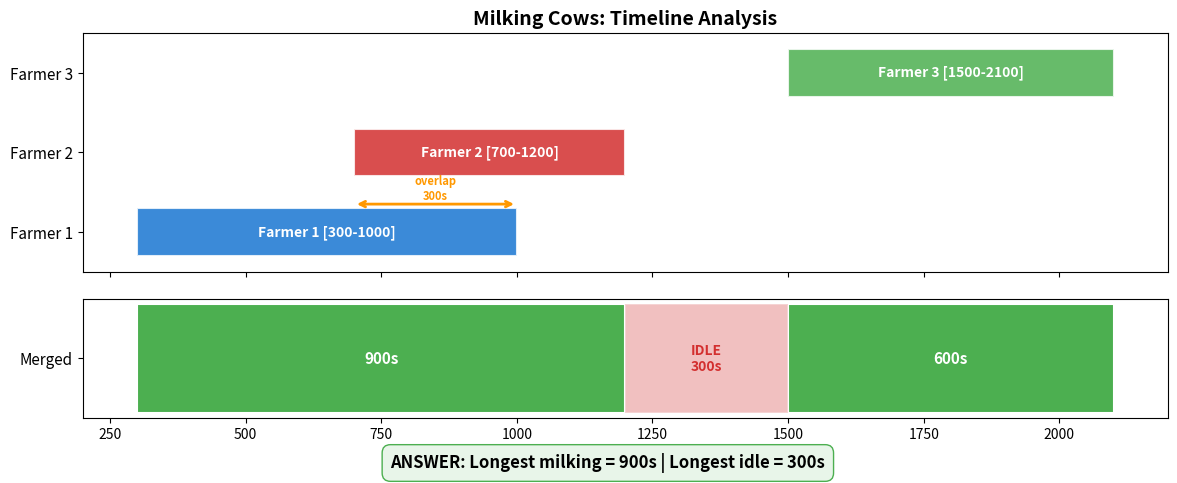
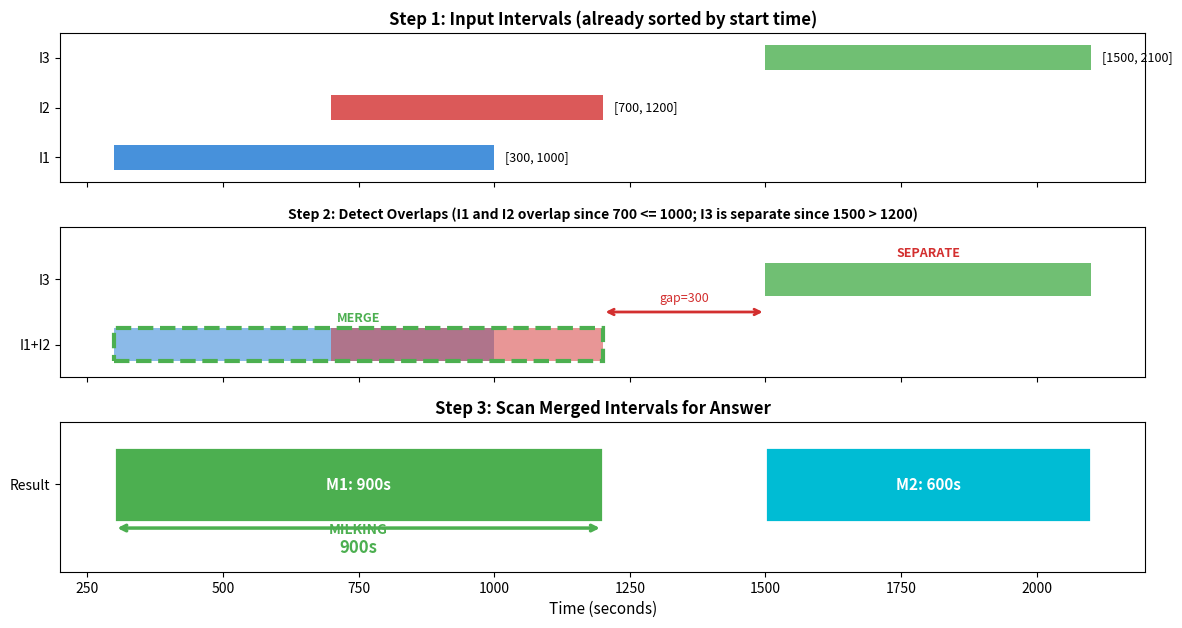

These charts were generated, in order, by the following Python code:
#!/usr/bin/env python3
"""Visualizations for Milking Cows interpretation."""
import matplotlib
matplotlib.use('Agg')
import matplotlib.pyplot as plt
import matplotlib.patches as mpatches
import numpy as np

COLORS = {
    'primary':   '#1976d2',
    'secondary': '#ff9800',
    'success':   '#4caf50',
    'danger':    '#d32f2f',
    'info':      '#00bcd4',
    'neutral':   '#9e9e9e',
}
FARMER_COLORS = ['#1976d2', '#d32f2f', '#4caf50']

# === DATA ===
intervals = [(300, 1000), (700, 1200), (1500, 2100)]
merged = [(300, 1200), (1500, 2100)]
farmers = ['Farmer 1', 'Farmer 2', 'Farmer 3']

# =========================================
# CHART 1: Timeline / Gantt Chart
# =========================================
fig, (ax1, ax2) = plt.subplots(2, 1, figsize=(14, 5), height_ratios=[3, 1.5],
                                sharex=True, gridspec_kw={'hspace': 0.15})

# Top: Individual farmer intervals
for i, ((s, e), name) in enumerate(zip(intervals, farmers)):
    ax1.barh(i, e - s, left=s, height=0.6, color=FARMER_COLORS[i],
             edgecolor='white', linewidth=1.5, alpha=0.85)
    ax1.text(s + (e - s) / 2, i, '{} [{}-{}]'.format(name, s, e),
             ha='center', va='center', fontsize=10, fontweight='bold', color='white')

ax1.set_yticks(range(3))
ax1.set_yticklabels(farmers, fontsize=11)
ax1.set_title('Milking Cows: Timeline Analysis', fontsize=14, fontweight='bold')
ax1.set_ylim(-0.5, 2.5)

# Annotate overlap between Farmer 1 and 2
ax1.annotate('', xy=(700, 0.35), xytext=(1000, 0.35),
             arrowprops=dict(arrowstyle='<->', color='#ff9800', lw=2))
ax1.text(850, 0.55, 'overlap\n300s', ha='center', va='center',
         fontsize=8, color='#ff9800', fontweight='bold')

# Bottom: Merged timeline
for s, e in merged:
    ax2.barh(0, e - s, left=s, height=0.6, color=COLORS['success'],
             edgecolor='white', linewidth=1.5)
    ax2.text(s + (e - s) / 2, 0, '{}s'.format(e - s),
             ha='center', va='center', fontsize=11, fontweight='bold', color='white')

# Mark the gap
gap_start = merged[0][1]
gap_end = merged[1][0]
ax2.barh(0, gap_end - gap_start, left=gap_start, height=0.6,
         color=COLORS['danger'], edgecolor='white', linewidth=1.5, alpha=0.3)
ax2.text(gap_start + (gap_end - gap_start) / 2, 0, 'IDLE\n{}s'.format(gap_end - gap_start),
         ha='center', va='center', fontsize=10, fontweight='bold', color=COLORS['danger'])

ax2.set_yticks([0])
ax2.set_yticklabels(['Merged'], fontsize=11)
ax2.set_xlabel('Time (seconds after 5:00 AM)', fontsize=11)
ax2.set_xlim(200, 2200)

# Add key result annotation
result_text = 'ANSWER: Longest milking = 900s | Longest idle = 300s'
fig.text(0.5, 0.01, result_text, ha='center', fontsize=12, fontweight='bold',
         bbox=dict(boxstyle='round,pad=0.5', facecolor='#e8f5e9', edgecolor=COLORS['success']))

plt.tight_layout(rect=[0, 0.05, 1, 1])
plt.savefig('milk2_timeline.png', dpi=150, bbox_inches='tight')
print("Saved: milk2_timeline.png")
plt.close()


# =========================================
# CHART 2: Algorithm Visualization (Steps)
# =========================================
fig, axes = plt.subplots(3, 1, figsize=(14, 7), sharex=True,
                          gridspec_kw={'hspace': 0.3})

# Step 1: Unsorted input
ax = axes[0]
ax.set_title('Step 1: Input Intervals (already sorted by start time)', fontsize=12, fontweight='bold')
for i, (s, e) in enumerate(intervals):
    ax.barh(i, e - s, left=s, height=0.5, color=FARMER_COLORS[i], alpha=0.8)
    ax.text(e + 20, i, '[{}, {}]'.format(s, e), va='center', fontsize=9)
ax.set_yticks(range(3))
ax.set_yticklabels(['I1', 'I2', 'I3'], fontsize=10)
ax.set_ylim(-0.5, 2.5)

# Step 2: Merge detection
ax = axes[1]
ax.set_title('Step 2: Detect Overlaps (I1 and I2 overlap since 700 <= 1000; I3 is separate since 1500 > 1200)',
             fontsize=10, fontweight='bold')
# Draw I1 and I2 merging
ax.barh(0, 1000 - 300, left=300, height=0.5, color=FARMER_COLORS[0], alpha=0.5)
ax.barh(0, 1200 - 700, left=700, height=0.5, color=FARMER_COLORS[1], alpha=0.5)
ax.barh(0, 1200 - 300, left=300, height=0.5, color='none',
        edgecolor=COLORS['success'], linewidth=3, linestyle='--')
ax.text(750, 0.35, 'MERGE', ha='center', fontsize=9, color=COLORS['success'], fontweight='bold')

ax.barh(1, 2100 - 1500, left=1500, height=0.5, color=FARMER_COLORS[2], alpha=0.8)
ax.text(1800, 1.35, 'SEPARATE', ha='center', fontsize=9, color=COLORS['danger'], fontweight='bold')

# Draw gap arrow
ax.annotate('', xy=(1200, 0.5), xytext=(1500, 0.5),
            arrowprops=dict(arrowstyle='<->', color=COLORS['danger'], lw=2))
ax.text(1350, 0.65, 'gap=300', ha='center', fontsize=9, color=COLORS['danger'])

ax.set_yticks([0, 1])
ax.set_yticklabels(['I1+I2', 'I3'], fontsize=10)
ax.set_ylim(-0.5, 1.8)

# Step 3: Final merged result
ax = axes[2]
ax.set_title('Step 3: Scan Merged Intervals for Answer', fontsize=12, fontweight='bold')
colors_merged = [COLORS['success'], COLORS['info']]
for i, (s, e) in enumerate(merged):
    ax.barh(0, e - s, left=s, height=0.6, color=colors_merged[i],
            edgecolor='white', linewidth=2)
    ax.text(s + (e - s) / 2, 0, 'M{}: {}s'.format(i + 1, e - s),
            ha='center', va='center', fontsize=11, fontweight='bold', color='white')

# Highlight the winner
ax.annotate('LONGEST\nMILKING', xy=(750, -0.4), fontsize=10,
            ha='center', color=COLORS['success'], fontweight='bold')
ax.annotate('', xy=(300, -0.35), xytext=(1200, -0.35),
            arrowprops=dict(arrowstyle='<->', color=COLORS['success'], lw=2.5))
ax.text(750, -0.55, '900s', ha='center', fontsize=12,
        color=COLORS['success'], fontweight='bold')

ax.set_yticks([0])
ax.set_yticklabels(['Result'], fontsize=10)
ax.set_xlabel('Time (seconds)', fontsize=11)
ax.set_xlim(200, 2200)
ax.set_ylim(-0.7, 0.5)

plt.savefig('milk2_algorithm.png', dpi=150, bbox_inches='tight')
print("Saved: milk2_algorithm.png")
plt.close()

print("\nAll visualizations generated successfully.")
